Run: headless pygame with SDL's dummy video driver; simulated clock (each Clock.tick advances the game by its frame time, no real sleeping); random seed 0; keys injected as events and as key.get_pressed() state; mouse plan: one left click at the window centre at the start of phase 2, then a move to the lower-right quarter at the start of phase 3.
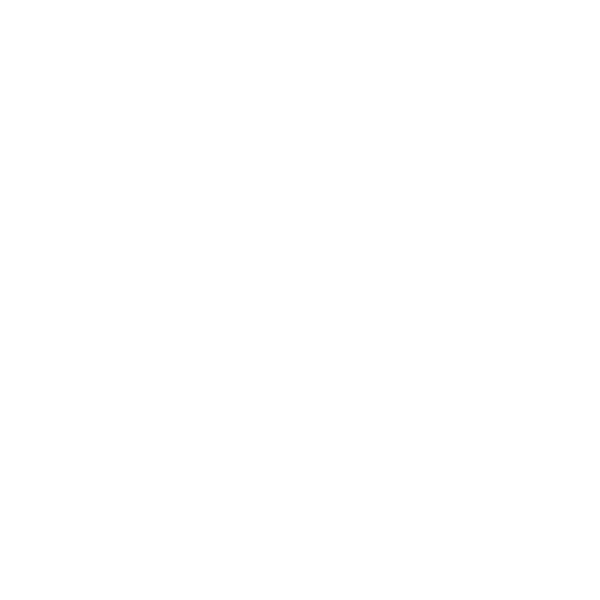
Frame 1 of 4 · flips 1–60 · no input
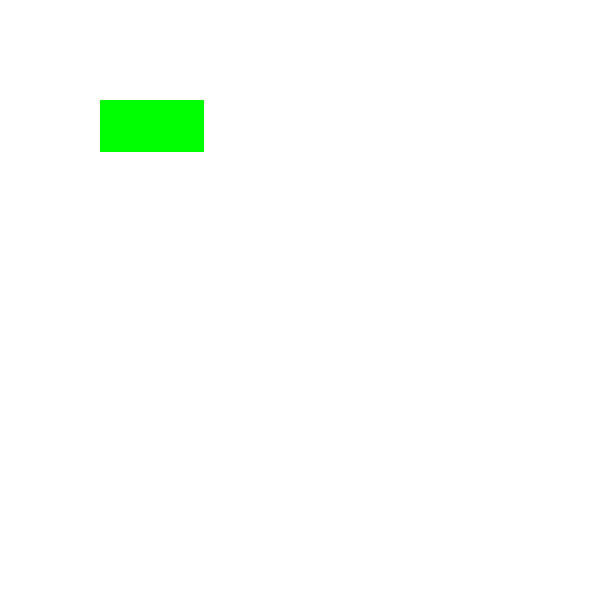
Frame 2 of 4 · flips 61–180 · clicked the window centre · tapped SPACE, RETURN · held RIGHT (→), D
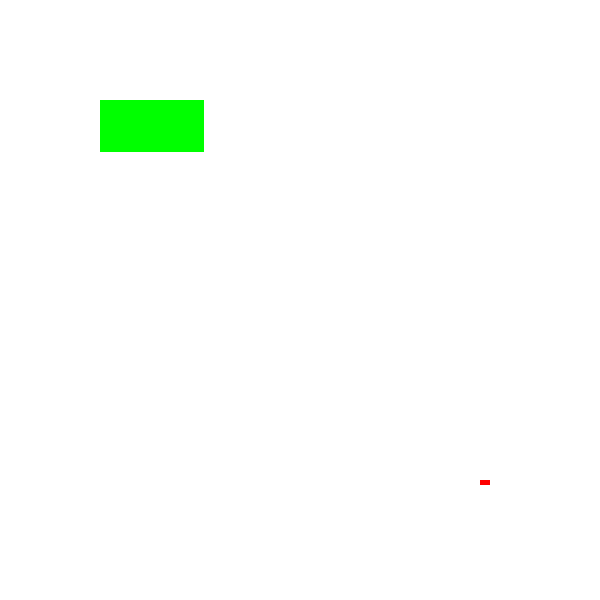
Frame 3 of 4 · flips 181–300 · moved the mouse to the lower-right quarter · held DOWN (↓), S
Frame 4 of 4 · flips 301–420 · held LEFT (←), A, UP (↑), W · screen unchanged from frame 3, image omitted

The pygame program that drew these frames:

import pygame

pygame.init()
screen = pygame.display.set_mode((600, 600))
screen.fill("white")

class Rectangle():
    def __init__(self, color, pos, width, height):
        self.rect_color = color
        self.pos = pos
        self.width = width
        self.height = height
        self.rect_surface = screen

    def draw(self):
        pygame.draw.rect(self.rect_surface, self.rect_color, (self.pos[0], self.pos[1], self.width, self.height))

    def grow(self, x, y):
        self.width += x
        self.height += y
        self.draw()

r = Rectangle("green", (100, 100), 100, 50)

run = True
while run:
    for event in pygame.event.get():
        if event.type == pygame.QUIT:
            run = False

        elif event.type == pygame.MOUSEBUTTONDOWN:
            screen.fill("white")
            r.draw()

        elif event.type == pygame.MOUSEBUTTONUP:
            screen.fill("white")
            r.grow(4, 2)

        elif event.type == pygame.MOUSEMOTION:
            screen.fill("white")  # Clear the screen to avoid leaving trails
            r.draw()  # Redraw the original rectangle
            pos = pygame.mouse.get_pos()
            r2 = Rectangle("red", (pos[0], pos[1]), 10, 5)
            r2.draw()

    pygame.display.update()

pygame.quit()
